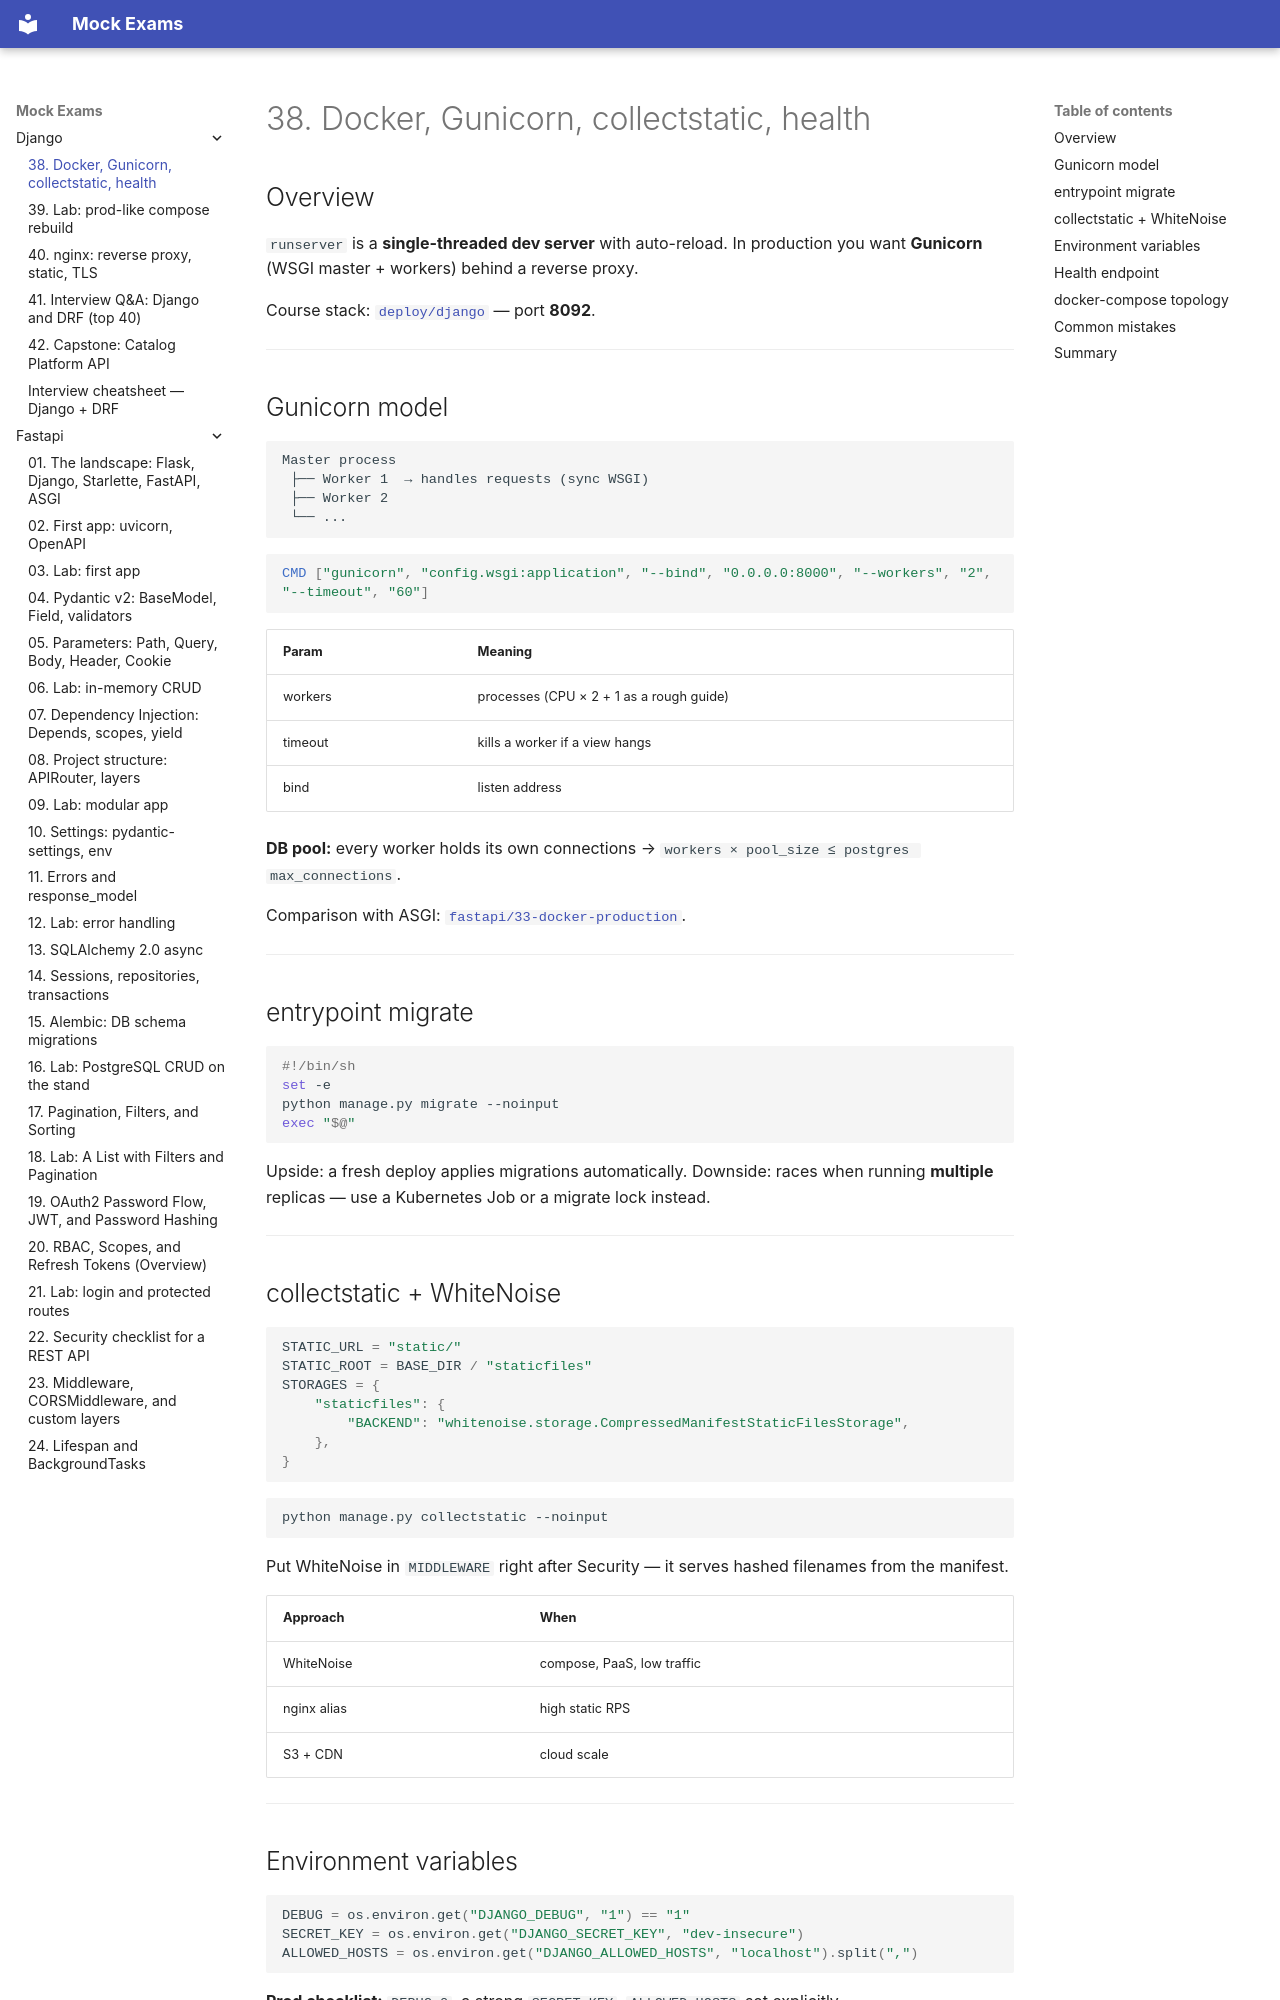

repository: FedorArbuzov/mock-exams · page: django/38-docker-gunicorn/index.html · generator: mkdocs

# 38. Docker, Gunicorn, collectstatic, health

## Overview

`runserver` is a **single-threaded dev server** with auto-reload. In production you want **Gunicorn** (WSGI master + workers) behind a reverse proxy.

Course stack: [`deploy/django`](../../deploy/django/README.md) — port **8092**.

---

## Gunicorn model

```text
Master process
 ├── Worker 1  → handles requests (sync WSGI)
 ├── Worker 2
 └── ...
```

```dockerfile
CMD ["gunicorn", "config.wsgi:application", "--bind", "0.0.0.0:8000", "--workers", "2", "--timeout", "60"]
```

| Param | Meaning |
|-------|---------|
| workers | processes (CPU × 2 + 1 as a rough guide) |
| timeout | kills a worker if a view hangs |
| bind | listen address |

**DB pool:** every worker holds its own connections → `workers × pool_size ≤ postgres max_connections`.

Comparison with ASGI: [`fastapi/33-docker-production`](../fastapi/33-docker-production.md).

---

## entrypoint migrate

```bash
#!/bin/sh
set -e
python manage.py migrate --noinput
exec "$@"
```

Upside: a fresh deploy applies migrations automatically. Downside: races when running **multiple** replicas — use a Kubernetes Job or a migrate lock instead.

---

## collectstatic + WhiteNoise

```python
STATIC_URL = "static/"
STATIC_ROOT = BASE_DIR / "staticfiles"
STORAGES = {
    "staticfiles": {
        "BACKEND": "whitenoise.storage.CompressedManifestStaticFilesStorage",
    },
}
```

```bash
python manage.py collectstatic --noinput
```

Put WhiteNoise in `MIDDLEWARE` right after Security — it serves hashed filenames from the manifest.

| Approach | When |
|--------|-----|
| WhiteNoise | compose, PaaS, low traffic |
| nginx alias | high static RPS |
| S3 + CDN | cloud scale |

---
